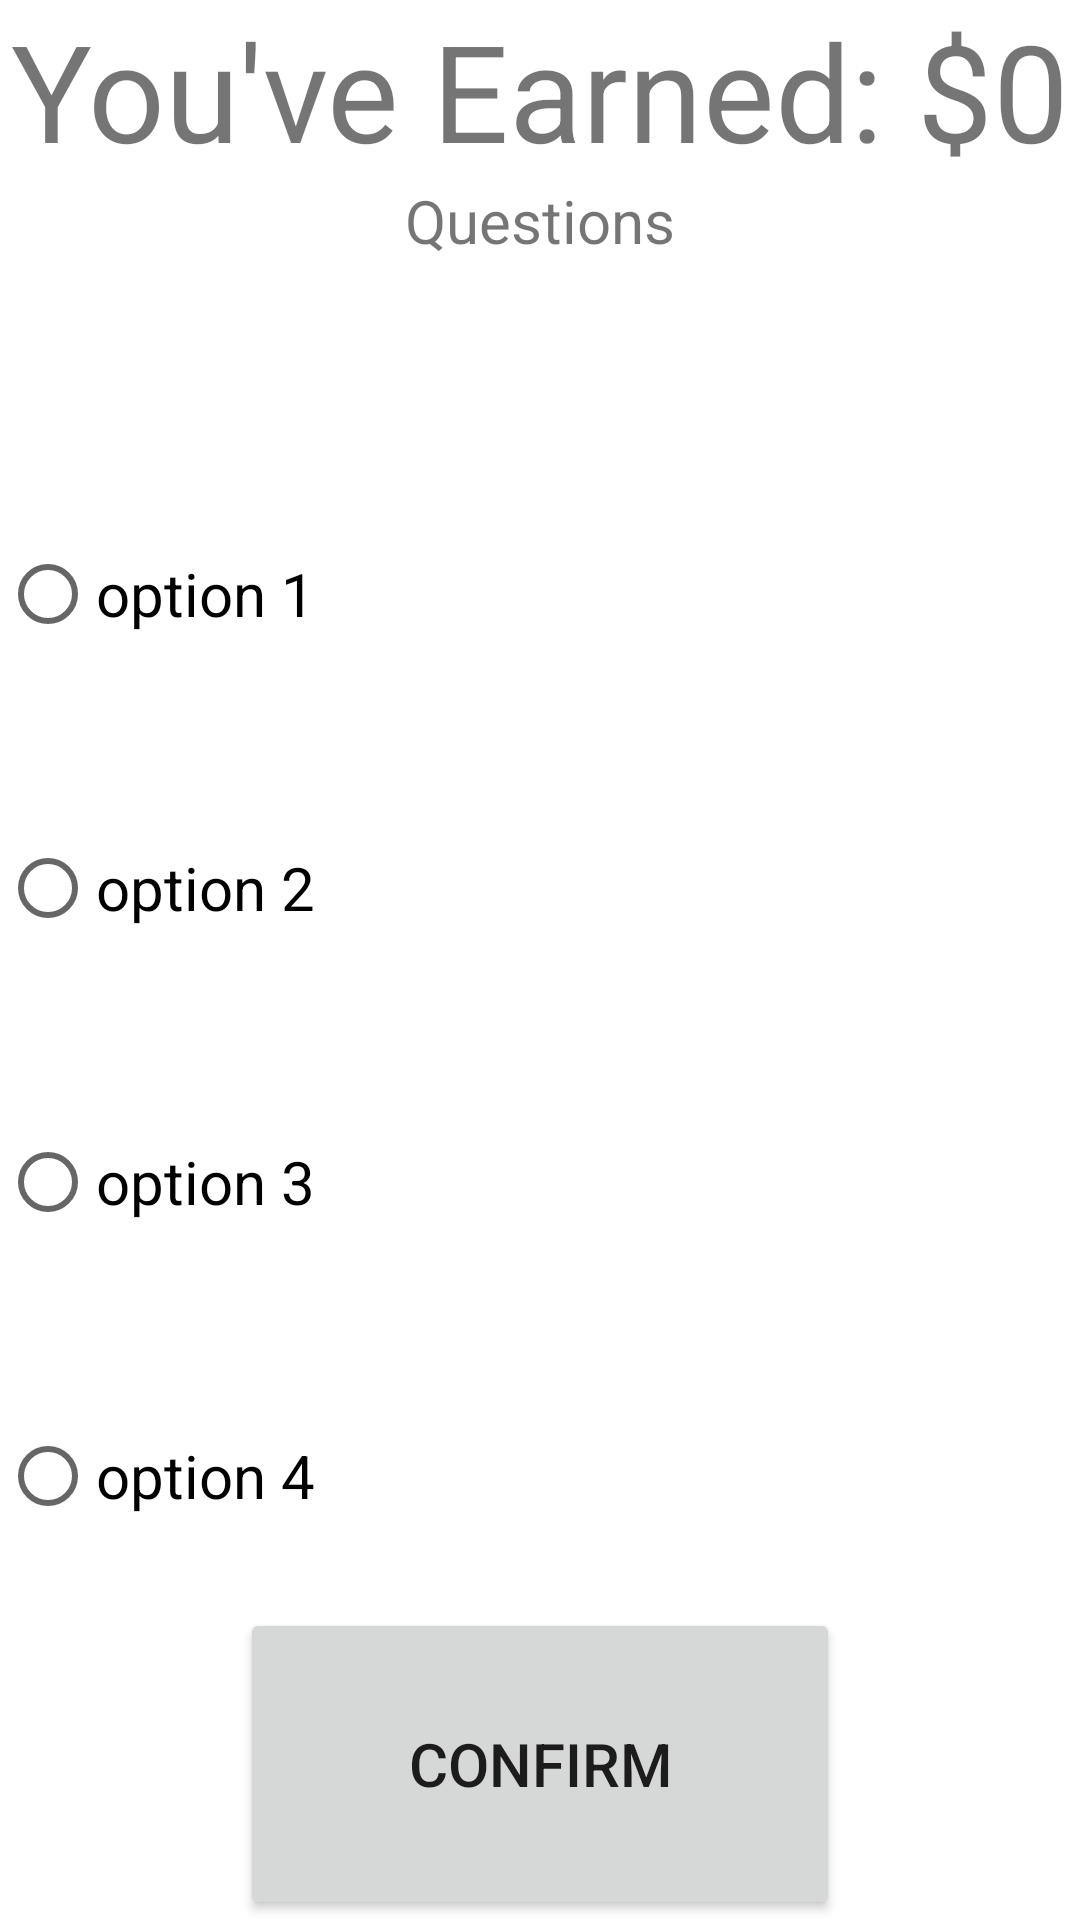

This screen was rendered from an Android layout file. Write that file and the resources it references.
<!-- AndroidManifest.xml: application theme Theme.IndividualProject2 -->
<!-- res/layout/activity_game_screen.xml -->
<?xml version="1.0" encoding="utf-8"?>
<RelativeLayout
    xmlns:android="http://schemas.android.com/apk/res/android"
    xmlns:app="http://schemas.android.com/apk/res-auto"
    xmlns:tools="http://schemas.android.com/tools"
    android:layout_width="match_parent"
    android:layout_height="match_parent"
    tools:context=".MainActivity">

    <TextView
        android:id="@+id/Score"
        android:layout_width="wrap_content"
        android:layout_height="wrap_content"
        android:layout_centerHorizontal="true"
        android:text="You've Earned: $0"
        android:textSize="45sp" />

    <TextView
        android:id="@+id/question"
        android:layout_width="match_parent"
        android:layout_height="wrap_content"
        android:layout_below="@id/Score"
        android:layout_centerHorizontal="true"
        android:text="@string/Questions"
        android:textSize="20sp"
        android:layout_above="@id/radioGroup"
        android:textAlignment="center"/>

    <RadioGroup
        android:id="@+id/radioGroup"
        android:layout_width="wrap_content"
        android:layout_height="wrap_content"
        android:layout_centerVertical="true">

        <RadioButton
            android:id="@+id/radioButton1"
            android:layout_width="wrap_content"
            android:layout_height="wrap_content"
            android:text="@string/Option1"
            android:textSize="20sp"
            android:layout_marginTop="50dp"
            />

        <RadioButton
            android:id="@+id/radioButton2"
            android:layout_width="wrap_content"
            android:layout_height="wrap_content"
            android:text="@string/Option2"
            android:textSize="20sp"
            android:layout_marginTop="50dp" />

        <RadioButton
            android:id="@+id/radioButton3"
            android:layout_width="wrap_content"
            android:layout_height="wrap_content"
            android:text="@string/Option3"
            android:textSize="20sp"
            android:layout_marginTop="50dp"/>

        <RadioButton
            android:id="@+id/radioButton4"
            android:layout_width="wrap_content"
            android:layout_height="wrap_content"
            android:text="@string/Option4"
            android:textSize="20sp"
            android:layout_marginTop="50dp" />


    </RadioGroup>

    <Button
        android:id="@+id/Confirmbutton"
        android:layout_width="200dp"
        android:layout_height="200dp"
        android:layout_below="@id/radioGroup"
        android:layout_centerHorizontal="true"
        android:layout_marginTop="20dp"
        android:text="@string/Confirm"
        android:textAlignment="center"
        android:textSize="20sp" />

</RelativeLayout>
<!-- resources referenced by this layout -->
<resources>
  <string name="Confirm">confirm</string>
  <string name="Option1">option 1</string>
  <string name="Option2">option 2</string>
  <string name="Option3">option 3</string>
  <string name="Option4">option 4</string>
  <string name="Questions">Questions</string>
  <style name="Theme.IndividualProject2" parent="Theme.MaterialComponents.DayNight.DarkActionBar">
          
          <item name="colorPrimary">@color/purple_500</item>
          <item name="colorPrimaryVariant">@color/purple_700</item>
          <item name="colorOnPrimary">@color/white</item>
          
          <item name="colorSecondary">@color/teal_200</item>
          <item name="colorSecondaryVariant">@color/teal_700</item>
          <item name="colorOnSecondary">@color/black</item>
          
          <item name="android:statusBarColor" tools:targetApi="l">?attr/colorPrimaryVariant</item>
          
      </style>
  <!-- not gathered from this repository: default colours our renderer supplied (Android Studio template values) -->
  <color name="purple_500">#FF6200EE</color>
  <color name="purple_700">#FF3700B3</color>
  <color name="teal_200">#FF03DAC5</color>
  <color name="teal_700">#FF018786</color>
  <color name="black">#FF000000</color>
  <color name="white">#FFFFFFFF</color>
</resources>
